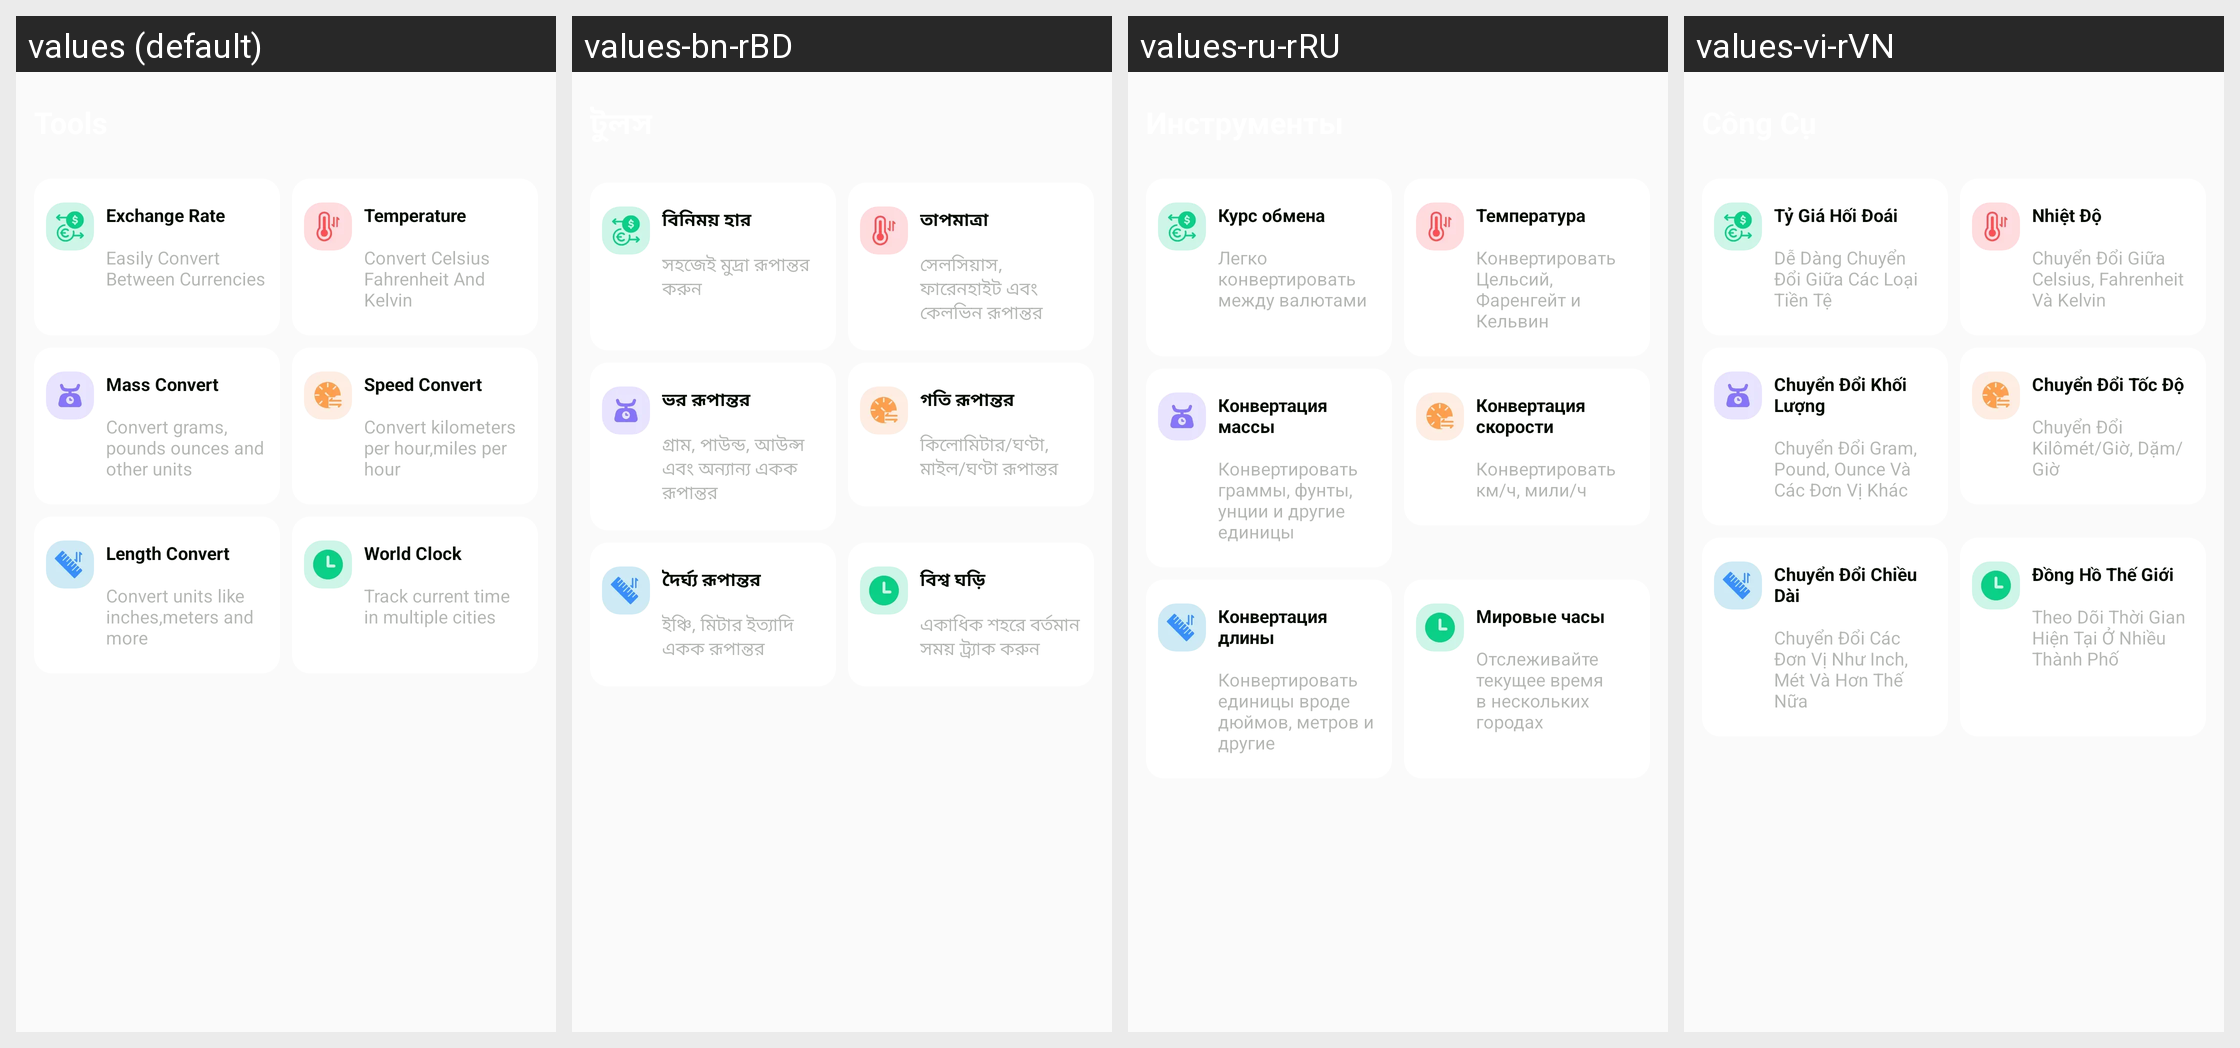

Translations of the strings shown on this Android screen, per locale in the grid:
Android screen res/layout/fragment_tools_plf.xml rendered under 4 locales, left to right: values (default), values-bn-rBD, values-ru-rRU, values-vi-rVN. Device: Nexus 5 (rendered at 1080×1920; each locale shown at half size, 540×960, under a caption strip naming it); theme Theme.PrecisionLoanFinanceCalc.
Other locales in the repository, not shown: values-ar-rAE, values-de-rDE, values-es-rUS, values-fil-rPH, values-fr-rFR, values-hi-rIN, values-in-rID, values-it-rIT, values-ja-rJP, values-ko-rKR, values-ms-rMY, values-pt-rBR, values-th-rTH, values-tr-rTR, values-zh-rTW.
Strings drawn on this screen, with the default value and each locale's value (text and hints the layout hard-codes, and strings that could not be matched under every locale, appear in the picture but are not listed):

plf_exchange_rate
  values: Exchange Rate
  values-bn-rBD: বিনিময় হার
  values-ru-rRU: Курс обмена
  values-vi-rVN: Tỷ Giá Hối Đoái

plf_exchange_rate_des
  values: Easily Convert Between Currencies
  values-bn-rBD: সহজেই মুদ্রা রূপান্তর করুন
  values-ru-rRU: Легко конвертировать между валютами
  values-vi-rVN: Dễ Dàng Chuyển Đổi Giữa Các Loại Tiền Tệ

plf_temperature
  values: Temperature
  values-bn-rBD: তাপমাত্রা
  values-ru-rRU: Температура
  values-vi-rVN: Nhiệt Độ

plf_temperature_des
  values: Convert Celsius Fahrenheit And Kelvin
  values-bn-rBD: সেলসিয়াস, ফারেনহাইট এবং কেলভিন রূপান্তর
  values-ru-rRU: Конвертировать Цельсий, Фаренгейт и Кельвин
  values-vi-rVN: Chuyển Đổi Giữa Celsius, Fahrenheit Và Kelvin

plf_mass_convert
  values: Mass Convert
  values-bn-rBD: ভর রূপান্তর
  values-ru-rRU: Конвертация массы
  values-vi-rVN: Chuyển Đổi Khối Lượng

plf_mass_convert_des
  values: Convert grams, pounds ounces and other units
  values-bn-rBD: গ্রাম, পাউন্ড, আউন্স এবং অন্যান্য একক রূপান্তর
  values-ru-rRU: Конвертировать граммы, фунты, унции и другие единицы
  values-vi-rVN: Chuyển Đổi Gram, Pound, Ounce Và Các Đơn Vị Khác

plf_speed_convert
  values: Speed Convert
  values-bn-rBD: গতি রূপান্তর
  values-ru-rRU: Конвертация скорости
  values-vi-rVN: Chuyển Đổi Tốc Độ

plf_speed_convert_des
  values: Convert kilometers per hour,miles per hour
  values-bn-rBD: কিলোমিটার/ঘণ্টা, মাইল/ঘণ্টা রূপান্তর
  values-ru-rRU: Конвертировать км/ч, мили/ч
  values-vi-rVN: Chuyển Đổi Kilômét/Giờ, Dặm/Giờ

plf_length_convert
  values: Length Convert
  values-bn-rBD: দৈর্ঘ্য রূপান্তর
  values-ru-rRU: Конвертация длины
  values-vi-rVN: Chuyển Đổi Chiều Dài

plf_length_convert_des
  values: Convert units like inches,meters and more
  values-bn-rBD: ইঞ্চি, মিটার ইত্যাদি একক রূপান্তর
  values-ru-rRU: Конвертировать единицы вроде дюймов, метров и другие
  values-vi-rVN: Chuyển Đổi Các Đơn Vị Như Inch, Mét Và Hơn Thế Nữa

plf_world_clock
  values: World Clock
  values-bn-rBD: বিশ্ব ঘড়ি
  values-ru-rRU: Мировые часы
  values-vi-rVN: Đồng Hồ Thế Giới

plf_world_clock_des
  values: Track current time in multiple cities
  values-bn-rBD: একাধিক শহরে বর্তমান সময় ট্র্যাক করুন
  values-ru-rRU: Отслеживайте текущее время в нескольких городах
  values-vi-rVN: Theo Dõi Thời Gian Hiện Tại Ở Nhiều Thành Phố
